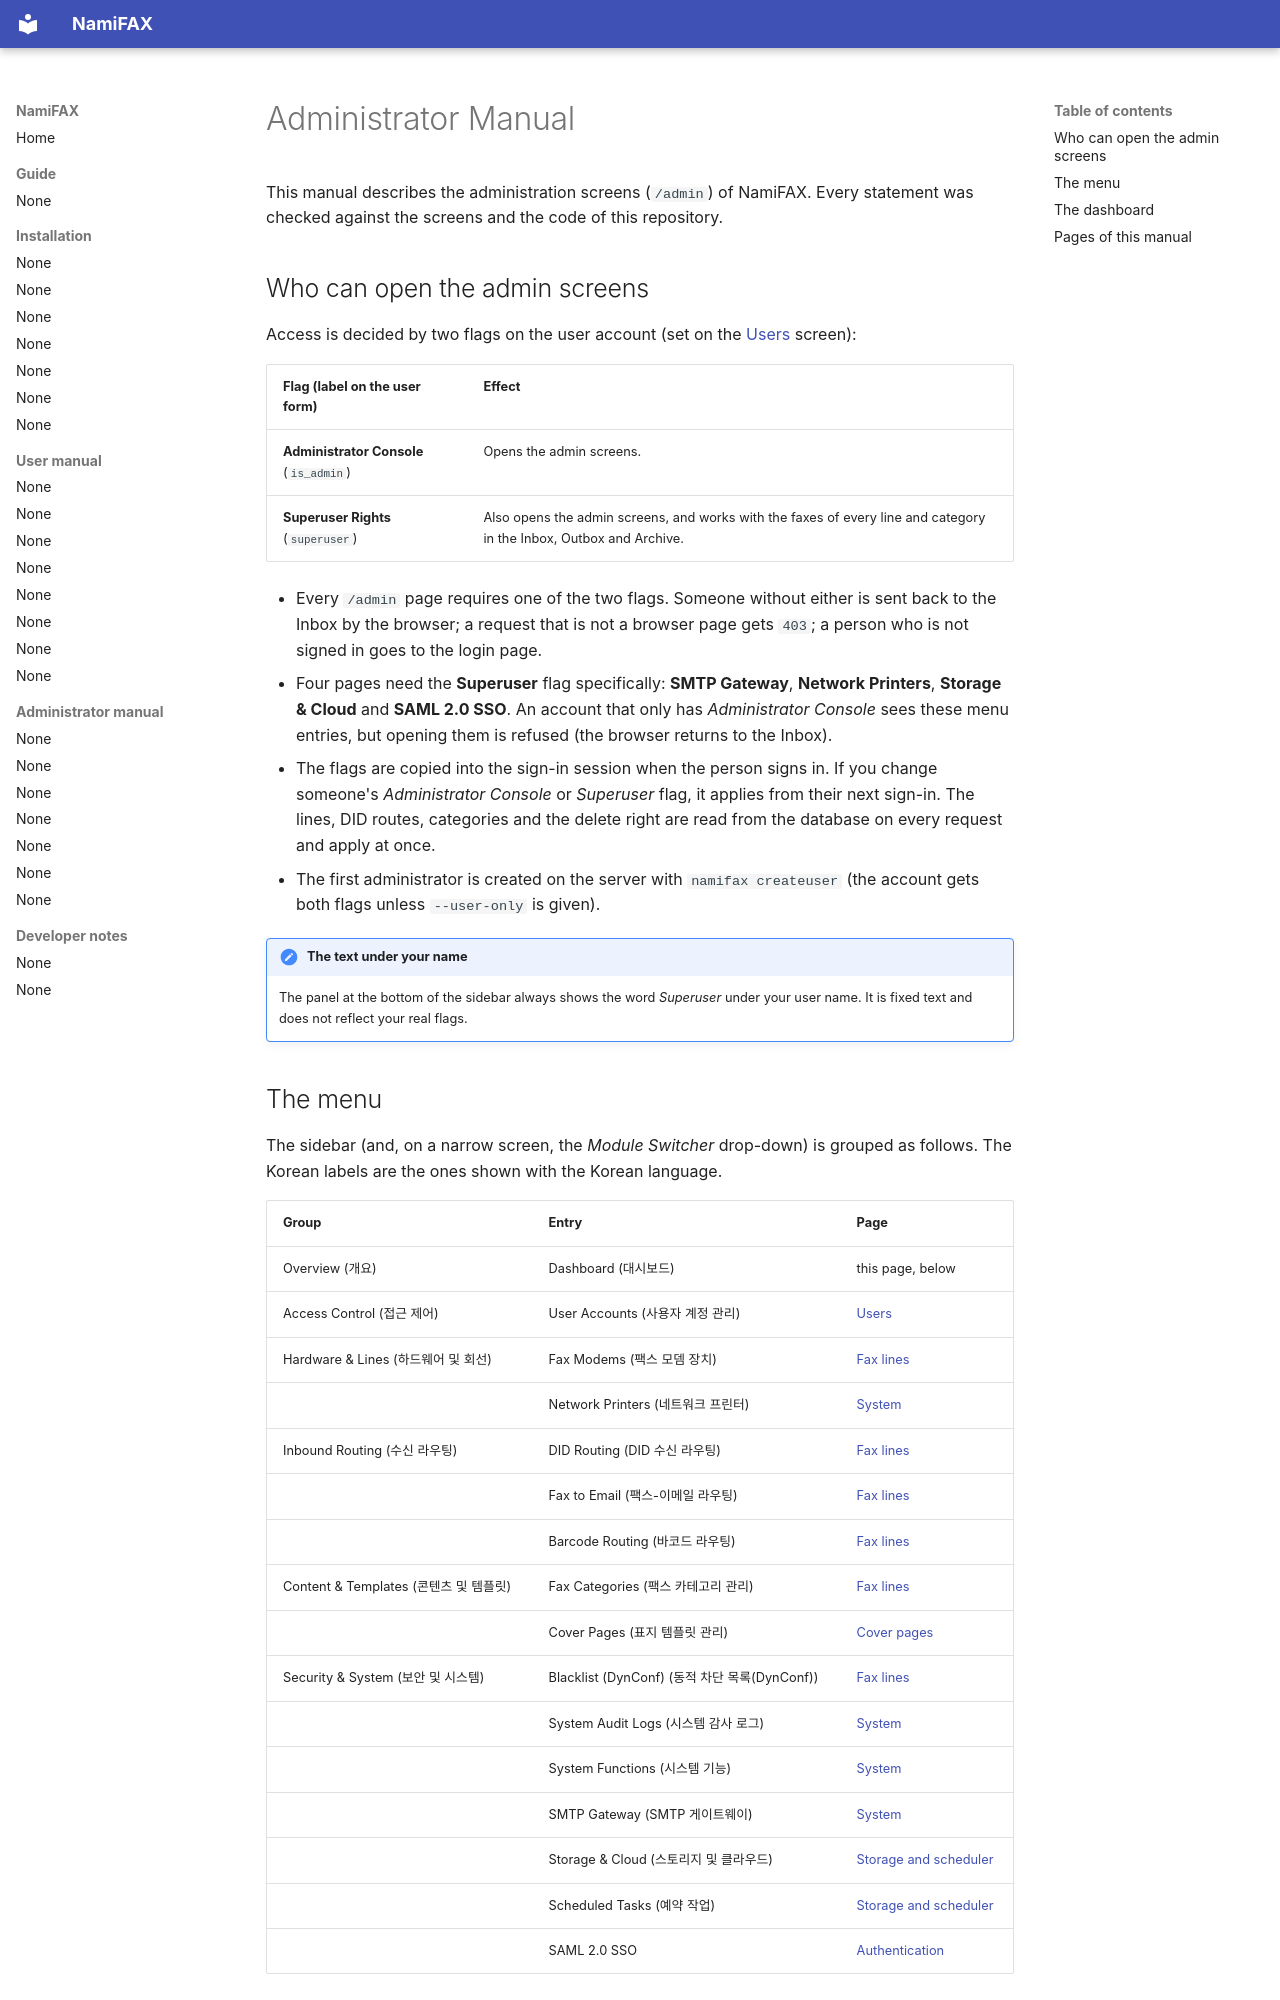

repository: search5/nami-fax · page: en/manual/admin/index.html · generator: mkdocs

# Administrator Manual

This manual describes the administration screens (`/admin`) of NamiFAX. Every statement was checked against the screens and the code of this repository.

## Who can open the admin screens

Access is decided by two flags on the user account (set on the [Users](users.md) screen):

| Flag (label on the user form) | Effect |
|---|---|
| **Administrator Console** (`is_admin`) | Opens the admin screens. |
| **Superuser Rights** (`superuser`) | Also opens the admin screens, and works with the faxes of every line and category in the Inbox, Outbox and Archive. |

- Every `/admin` page requires one of the two flags. Someone without either is sent back to the Inbox by the browser; a request that is not a browser page gets `403`; a person who is not signed in goes to the login page.
- Four pages need the **Superuser** flag specifically: **SMTP Gateway**, **Network Printers**, **Storage & Cloud** and **SAML 2.0 SSO**. An account that only has *Administrator Console* sees these menu entries, but opening them is refused (the browser returns to the Inbox).
- The flags are copied into the sign-in session when the person signs in. If you change someone's *Administrator Console* or *Superuser* flag, it applies from their next sign-in. The lines, DID routes, categories and the delete right are read from the database on every request and apply at once.
- The first administrator is created on the server with `namifax createuser` (the account gets both flags unless `--user-only` is given).

!!! note "The text under your name"
    The panel at the bottom of the sidebar always shows the word *Superuser* under your user name. It is fixed text and does not reflect your real flags.
